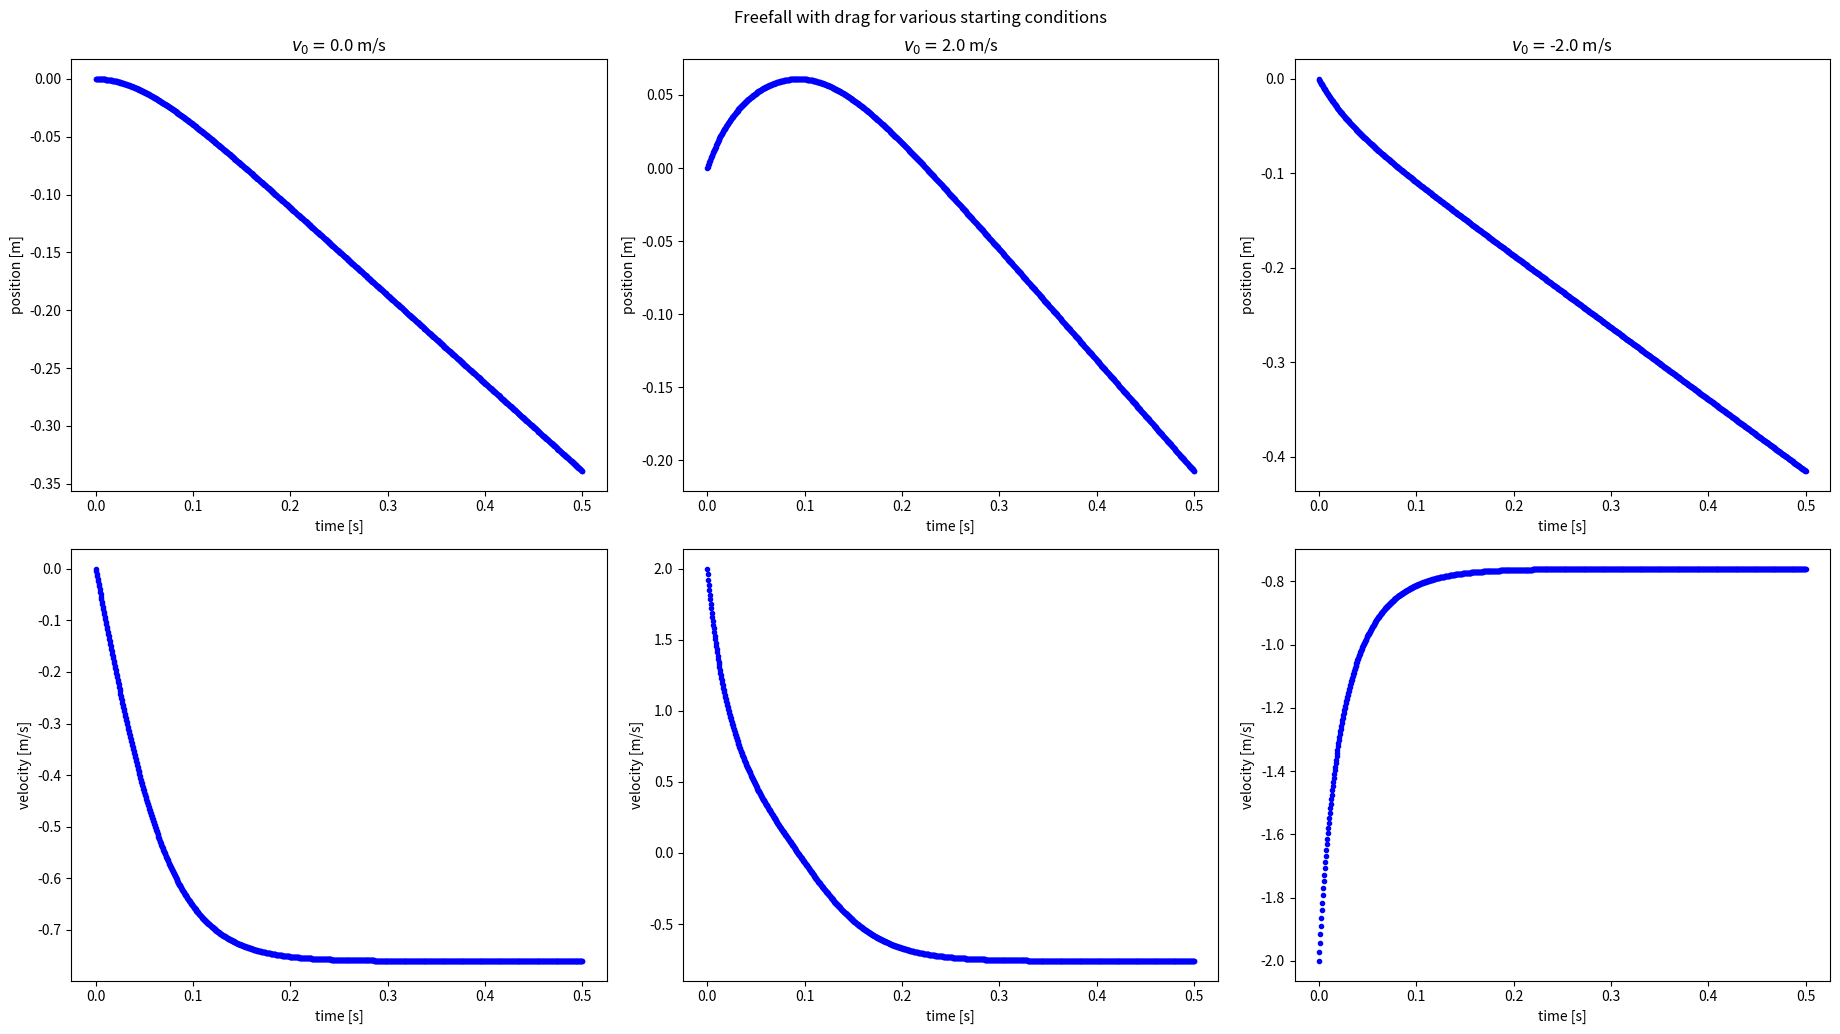

Reproduce this figure in Python.
import numpy as np
import matplotlib.pyplot as plt


N = 1000 # number of steps
tau = 0.5 # time interval [s]
dt = tau/float(N-1) # time step [s]
g = 9.8 # grav. acceleration [m/s^2]
yo = 0.0 # initial position [m]
vos = [0.0,2.0,-2.0] # inital velocities [m/s]

m = 0.0016 #mass [kg]
d = 0.24  #disk diameter [m]
A = np.pi*((d/2.0)**2)  #disk area [m^2]
rho = 1.2 # fluid density [kg/m^3]
C = 1.0 #drag coefficient

def euler(y, t, dt, derivs): # Euler method y_i -> y_i+1
    y_next = y + derivs(y,t) * dt
    return y_next

def freefall( y, time): # calc differentials
    diff0 = y[1] # dx/dt = v
    diff1 = - g + dragAcceleration(y[1]) # dv/dt = −g + F_d/m
    return np.array([diff0, diff1])

def dragAcceleration(v,m=m,A=A,rho=rho,C=C):
    a = -(1/2.0)*np.sign(v)*(rho*C*A/m)*(v**2)
    return a

t = np.linspace(0, tau, N) # Nx1 evenly spaced t_i time array

yns = []
vns = []
for vo in vos:
    y = np.zeros([N,2]) # Nx2 array (N rows, 2 columns) for y_i, v_i state
    y[0,0] = yo
    y[0,1] = vo

    for j in range(N-1): # Loop over steps
        y[j+1] = euler(y[j], t[j], dt, freefall)

    yn = y[:,0]
    vn = y[:,1]
    
    yns.append(yn)
    vns.append(vn)

fig, axes = plt.subplots(2,3)
fig.set_size_inches(18.5, 10.5)
fig.suptitle("Freefall with drag for various starting conditions")
for i in range(0,len(vns)):
    axes[0,i].plot(t, yns[i], "b.")
    axes[0,i].set_xlabel ('time [s]')
    axes[0,i].set_ylabel ('position [m]')
    axes[0,i].set_title ('$v_0 = $' + str(vos[i]) + ' m/s')

    axes[1,i].plot(t, vns[i], "b.")
    axes[1,i].set_xlabel ('time [s]')
    axes[1,i].set_ylabel ('velocity [m/s]')

plt.tight_layout()
